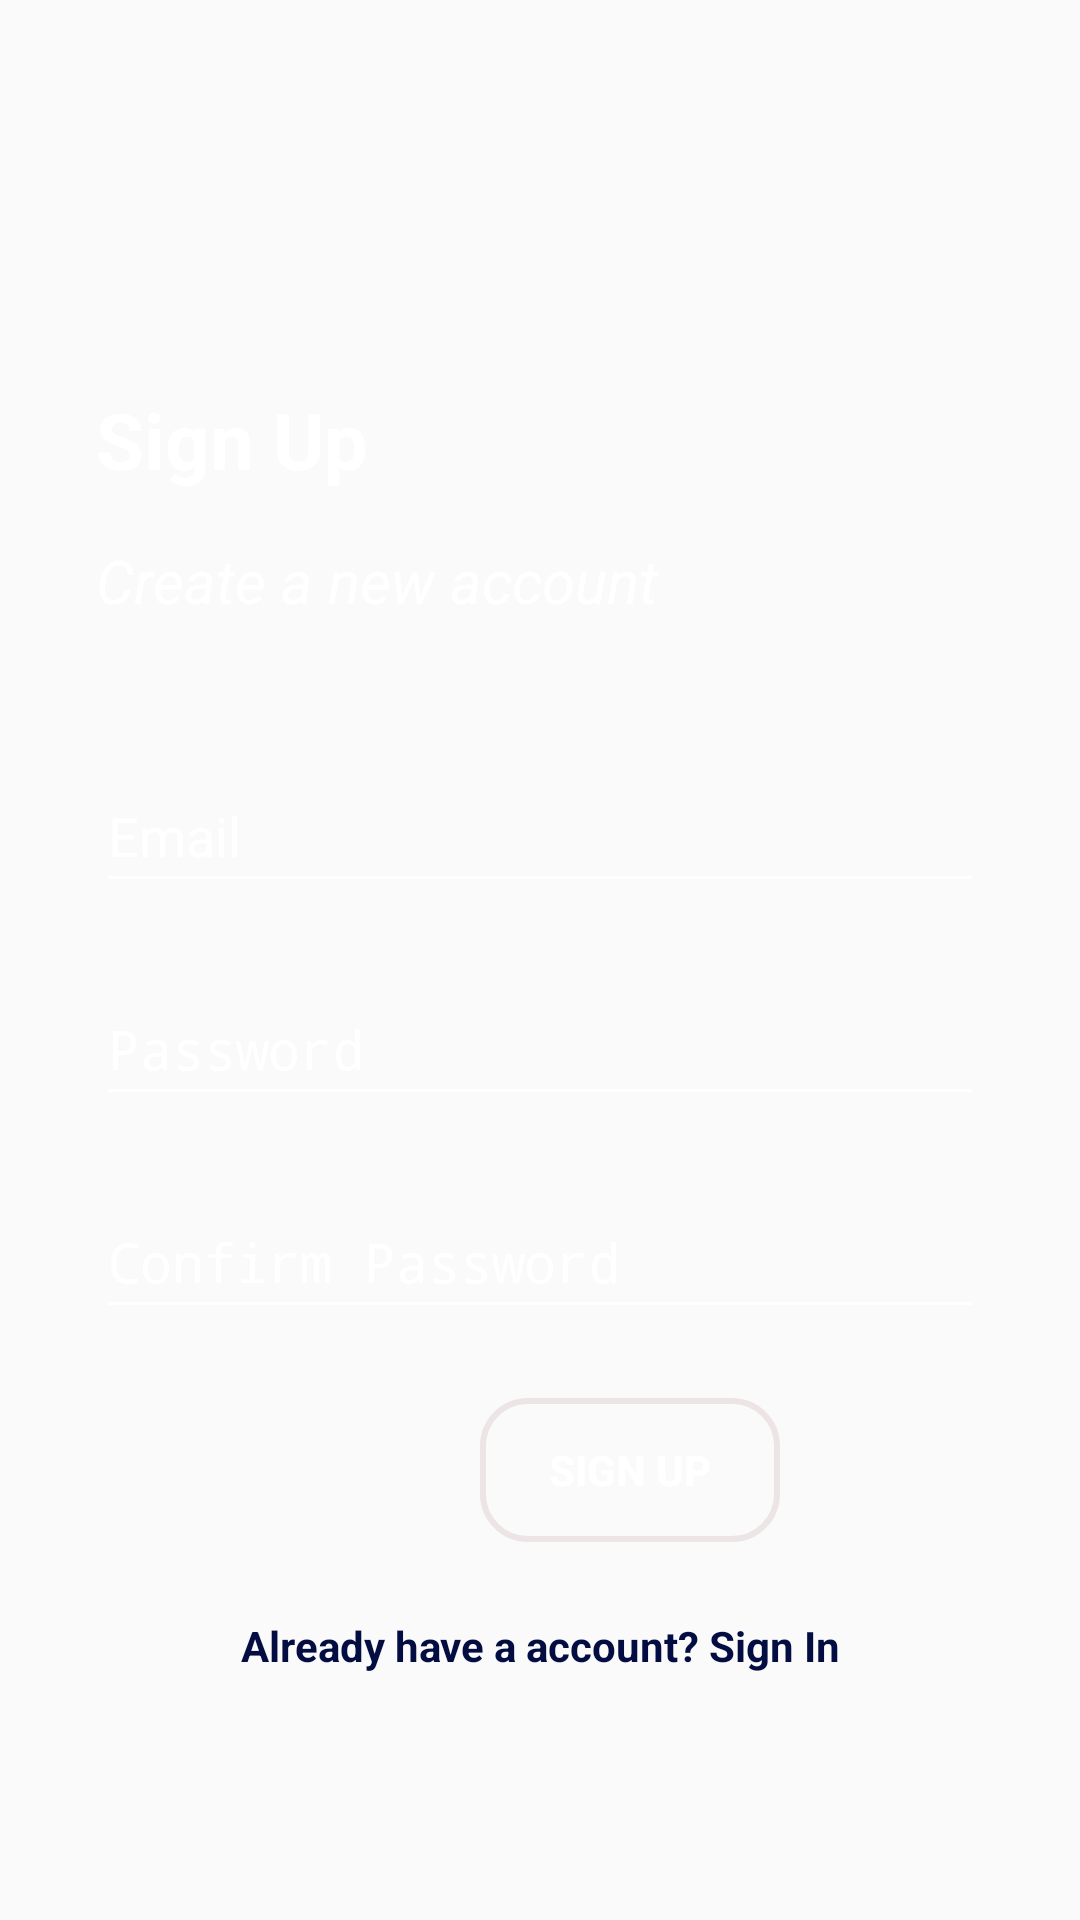

Produce the Android XML layout that renders to this screen, including the resource entries it uses.
<!-- AndroidManifest.xml: application theme Theme.RyhtmicApp -->
<!-- res/layout/activity_login_actovity.xml -->
<?xml version="1.0" encoding="utf-8"?>
<androidx.constraintlayout.widget.ConstraintLayout xmlns:android="http://schemas.android.com/apk/res/android"
    xmlns:app="http://schemas.android.com/apk/res-auto"
    xmlns:tools="http://schemas.android.com/tools"
    android:layout_width="match_parent"
    android:fitsSystemWindows="true"
    tools:context=".signupActivity"
    android:layout_height="match_parent">
    <ImageView
        android:layout_width="match_parent"
        android:layout_height="match_parent"
        android:scaleType="centerCrop"
        android:alpha="0.3"



        android:src="@drawable/drum"

        >

    </ImageView>

    <LinearLayout
        android:layout_width="0dp"
        android:layout_height="0dp"
        android:orientation="vertical"
        android:padding="32dp"
        app:layout_constraintBottom_toBottomOf="parent"


        app:layout_constraintEnd_toEndOf="parent"
        app:layout_constraintHorizontal_bias="1.0"
        app:layout_constraintStart_toStartOf="parent"
        app:layout_constraintTop_toTopOf="parent"
        app:layout_constraintVertical_bias="1.0">

        <TextView
            android:id="@+id/text22"
            android:layout_width="match_parent"
            android:layout_height="wrap_content"
            android:layout_marginTop="97dp"


            android:text="Sign Up"
            android:textColor="#FFFFFF"
            android:textSize="26sp"
            android:textStyle="bold"

            />

        <TextView
            android:id="@+id/textView5"
            android:layout_width="match_parent"
            android:layout_height="wrap_content"
            android:layout_marginTop="16dp"
            android:text="Create a new account"
            android:textColor="#FFFFFF"
            android:textSize="20sp"
            android:textStyle="italic" />

        <EditText
            android:id="@+id/emailsignup"
            android:layout_width="match_parent"
            android:layout_height="wrap_content"
            android:layout_marginTop="46dp"

            android:ems="10"
            android:textColorHint="@color/white"
            android:theme="@style/myedittext"
            android:hint="Email"
            android:inputType="textEmailAddress"
            android:minHeight="48dp" />

        <EditText
            android:id="@+id/passwordsignup"
            android:layout_width="match_parent"
            android:layout_height="wrap_content"
            android:layout_marginTop="23dp"
            android:textColorHint="@color/white"
            android:theme="@style/myedittext"
            android:ems="10"
            android:hint="Password"
            android:inputType="textPassword"
            android:minHeight="48dp" />

        <EditText
            android:id="@+id/confirmpasswordsignup"
            android:layout_width="match_parent"
            android:layout_height="wrap_content"
            android:layout_marginTop="23dp"
            android:textColorHint="@color/white"
            android:theme="@style/myedittext"
            android:ems="10"
            android:hint="Confirm Password"
            android:inputType="textPassword"

            android:minHeight="48dp" />



        <Button
            android:id="@+id/btnsignup"
            android:layout_width="100dp"
            android:layout_height="wrap_content"
            android:layout_marginTop="23dp"
            android:layout_marginLeft="128dp"
            android:textStyle="bold"
            android:background="@drawable/bg_button"
            android:text="Sign up"
            android:textColor="@color/white" />

        <TextView
            android:id="@+id/Signin2"
            android:layout_width="match_parent"
            android:layout_height="wrap_content"
            android:layout_marginTop="25dp"
            android:gravity="center_horizontal"

            android:text="Already have a account? Sign In"
            android:textAlignment="center"
            android:textColor="#040D42"
            android:textStyle="bold" />
    </LinearLayout>

    <ImageView

        android:id="@+id/imageView3"
        android:layout_width="0dp"
        android:layout_height="120dp"
        android:scaleType="centerCrop"


        app:layout_constraintBottom_toBottomOf="parent"
        app:layout_constraintEnd_toEndOf="parent"
        app:layout_constraintStart_toStartOf="parent" />


</androidx.constraintlayout.widget.ConstraintLayout>
<!-- resources referenced by this layout -->
<resources>
  <color name="white">#FFFFFFFF</color>
  <!-- drawable bg_button (drawable) -->
  <?xml version="1.0" encoding="utf-8"?>
  <shape xmlns:android="http://schemas.android.com/apk/res/android"
      android:shape="rectangle">
  
   <corners android:radius="15dp"/>
       <solid android:color="@color/transparent"/>
      <stroke android:color="#EDE5E5"
          android:width="2dp"
          />
  
  </shape>
  <style name="myedittext">
          <item name="android:colorControlNormal">#FFFFFF</item>
          <item name="android:colorControlActivated">#06187A</item>
          <item name="android:colorControlHighlight">#ffffff</item>
          <item name="android:colorAccent">#ffffff</item>
          <item name="android:textColorHint">#ffffff</item>
      </style>
  <style name="Theme.RyhtmicApp" parent="Theme.AppCompat.Light">
          
          <item name="colorPrimary">@color/blue</item>
          <item name="colorPrimaryDark">@color/blue</item>
          <item name="colorAccent">@color/blue</item>
  
          <item name="android:windowTranslucentStatus">true</item>
          <item name="android:windowTranslucentNavigation">true</item>
  
          
  
      </style>
  <color name="transparent">#00000000</color>
  <color name="blue">#0A1D50</color>
</resources>
